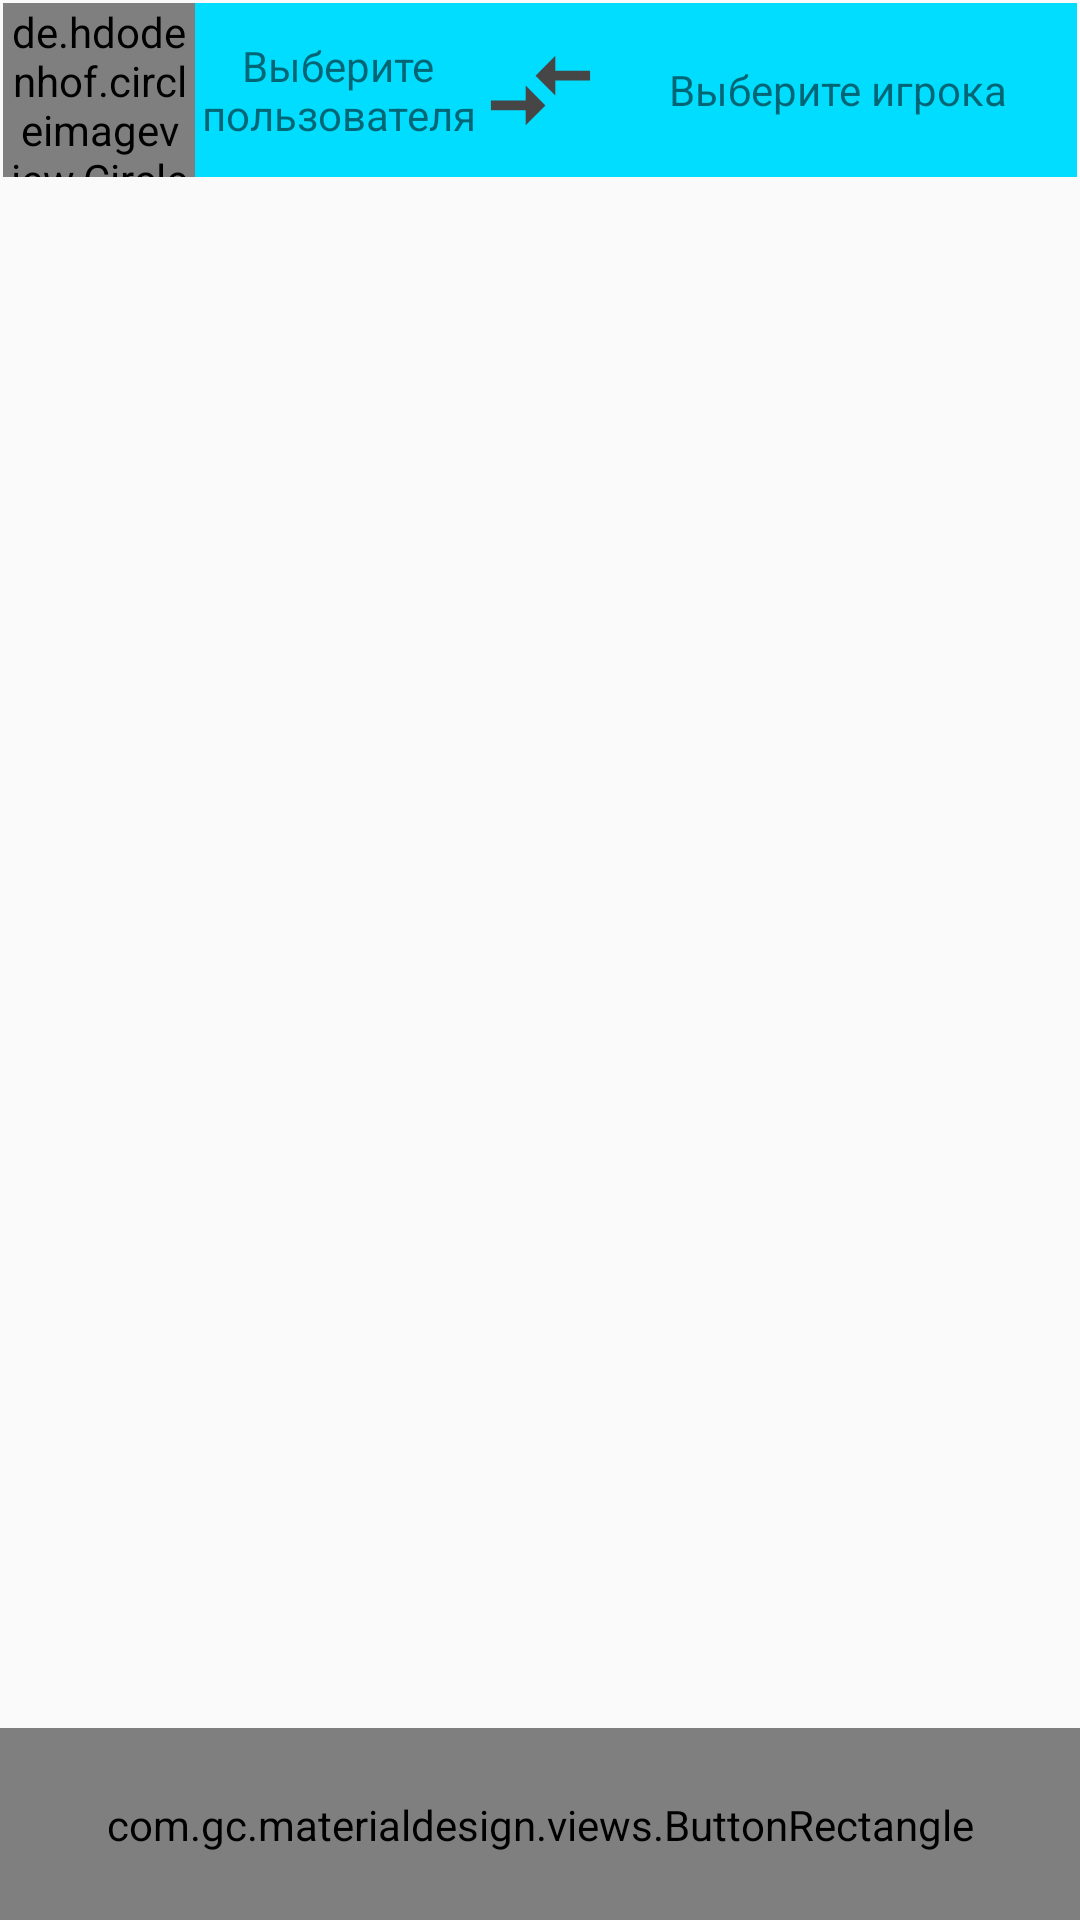

The Android layout XML behind this screen, and the referenced resources:
<!-- AndroidManifest.xml: application theme AppTheme -->
<!-- res/layout/dialog_compare_user.xml -->
<?xml version="1.0" encoding="utf-8"?>
<LinearLayout
    xmlns:android="http://schemas.android.com/apk/res/android"
    xmlns:app="http://schemas.android.com/apk/res-auto"
    xmlns:tools="http://schemas.android.com/tools"
    android:layout_width="match_parent"
    android:layout_height="match_parent"
    android:orientation="vertical">

    <LinearLayout
        android:id="@+id/linearLayout"
        android:layout_width="match_parent"
        android:layout_height="match_parent"
        android:layout_marginStart="1dp"
        android:layout_marginTop="1dp"
        android:layout_marginEnd="1dp"
        android:layout_marginBottom="5dp"
        android:layout_weight="0.9"
        android:background="@android:color/holo_blue_bright"
        android:orientation="horizontal">

        <LinearLayout
            android:layout_width="match_parent"
            android:layout_height="match_parent"
            android:layout_weight="1"
            android:orientation="horizontal">

            <de.hdodenhof.circleimageview.CircleImageView
                android:id="@+id/imgPhoto"
                android:layout_width="@dimen/account_photo_dim64"
                android:layout_height="match_parent"
                android:src="@drawable/ic_account_circle" />

            <TextView
                android:id="@+id/tvUserNameLinked"
                android:layout_width="match_parent"
                android:layout_height="match_parent"
                android:gravity="center_horizontal|center_vertical"
                android:text="Выберите пользователя"
                tools:text="Наджаров Михаил" />
        </LinearLayout>

        <ImageView
            android:layout_width="match_parent"
            android:layout_height="match_parent"
            android:layout_weight="1.6 "
            app:srcCompat="@drawable/ic_compare_arrows_48dp" />

        <LinearLayout
            android:layout_width="match_parent"
            android:layout_height="match_parent"
            android:layout_weight="1"
            android:orientation="vertical"
            app:layout_constraintEnd_toEndOf="parent"
            app:layout_constraintStart_toStartOf="parent"
            app:layout_constraintTop_toTopOf="parent">

            <TextView
                android:id="@+id/tvPlayerLinked"
                android:layout_width="match_parent"
                android:layout_height="match_parent"
                android:layout_weight="1"
                android:gravity="center_horizontal|center_vertical"
                android:text="Выберите игрока"
                tools:text="Наджаров Михаил " />

            <TextView
                android:id="@+id/tvAmpluaLinked"
                android:layout_width="match_parent"
                android:layout_height="match_parent"
                android:layout_weight="1"
                android:gravity="center_horizontal|center_vertical"
                android:visibility="gone"
                tools:text="Полузащитник"
                tools:visibility="visible" />
        </LinearLayout>
    </LinearLayout>

    <LinearLayout
        android:layout_width="match_parent"
        android:layout_height="match_parent"
        android:layout_weight="0.2"
        android:orientation="horizontal">

        <androidx.recyclerview.widget.RecyclerView
            android:id="@+id/user_recycler"
            android:layout_width="match_parent"
            android:layout_height="match_parent"
            android:layout_weight="1"
            tools:listitem="@layout/recycler_item_compare_user" />

        <androidx.recyclerview.widget.RecyclerView
            android:id="@+id/player_recycler"
            android:layout_weight="1"
            android:layout_width="match_parent"
            android:layout_height="match_parent"
            tools:listitem="@layout/recycler_item_compare_user" />
    </LinearLayout>
    <com.gc.materialdesign.views.ButtonRectangle
        android:id="@+id/btnLinkedUser"
        android:layout_weight="0.9"
        android:layout_width="match_parent"
        android:layout_height="match_parent"
        android:background="@color/colorPrimary"
        android:text="Сопоставить"
        tools:text="Сопоставить" />
</LinearLayout>
<!-- res/layout/recycler_item_compare_user.xml (included above) -->
<?xml version="1.0" encoding="utf-8"?>
<LinearLayout xmlns:android="http://schemas.android.com/apk/res/android"
    xmlns:tools="http://schemas.android.com/tools"
    android:layout_width="match_parent"
    android:layout_height="wrap_content"
    android:orientation="horizontal"
    >

    <de.hdodenhof.circleimageview.CircleImageView
        android:id="@+id/imgPhotoUserCompare"
        android:layout_width="@dimen/account_photo_dim"
        android:layout_height="@dimen/account_photo_dim"
        android:layout_centerVertical="true"
        android:src="@drawable/ic_account_circle"
         />

    <LinearLayout
        android:layout_width="match_parent"
        android:layout_height="match_parent"
        android:orientation="vertical"
        >

        <TextView
            android:id="@+id/tvNameCompare"
            android:layout_width="match_parent"
            android:layout_height="match_parent"
            android:layout_weight="1"
            android:gravity="center_horizontal|center_vertical"
            android:singleLine="false"
            tools:text="Наджаров Михаин" />

        <TextView
            android:id="@+id/tvAmpluaCompare"
            android:layout_width="match_parent"
            android:layout_height="match_parent"
            android:layout_weight="1"
            android:gravity="center_horizontal|center_vertical"
            android:textSize="12sp"
            tools:text="Полузащитник" />
    </LinearLayout>

</LinearLayout>
<!-- resources referenced by this layout -->
<resources>
  <color name="colorPrimary">#A2D793</color>
     &gt;
  <dimen name="account_photo_dim">48dp</dimen>
  <dimen name="account_photo_dim64">64dp</dimen>
  <!-- drawable ic_compare_arrows_48dp (drawable) -->
  <vector android:height="48dp" android:tint="#474646"
      android:viewportHeight="24.0" android:viewportWidth="24.0"
      android:width="48dp" xmlns:android="http://schemas.android.com/apk/res/android">
      <path android:fillColor="#FF000000" android:pathData="M9.01,14L2,14v2h7.01v3L13,15l-3.99,-4v3zM14.99,13v-3L22,10L22,8h-7.01L14.99,5L11,9l3.99,4z"/>
  </vector>
  <style name="AppTheme" parent="Theme.AppCompat.Light.NoActionBar">
          <item name="colorPrimary">@color/colorPrimary</item>
          <item name="colorPrimaryDark">@color/darkGrey</item>
          <item name="android:navigationBarColor">@color/darkGrey</item>
      </style>
  <color name="darkGrey">#454E4F</color>
</resources>
